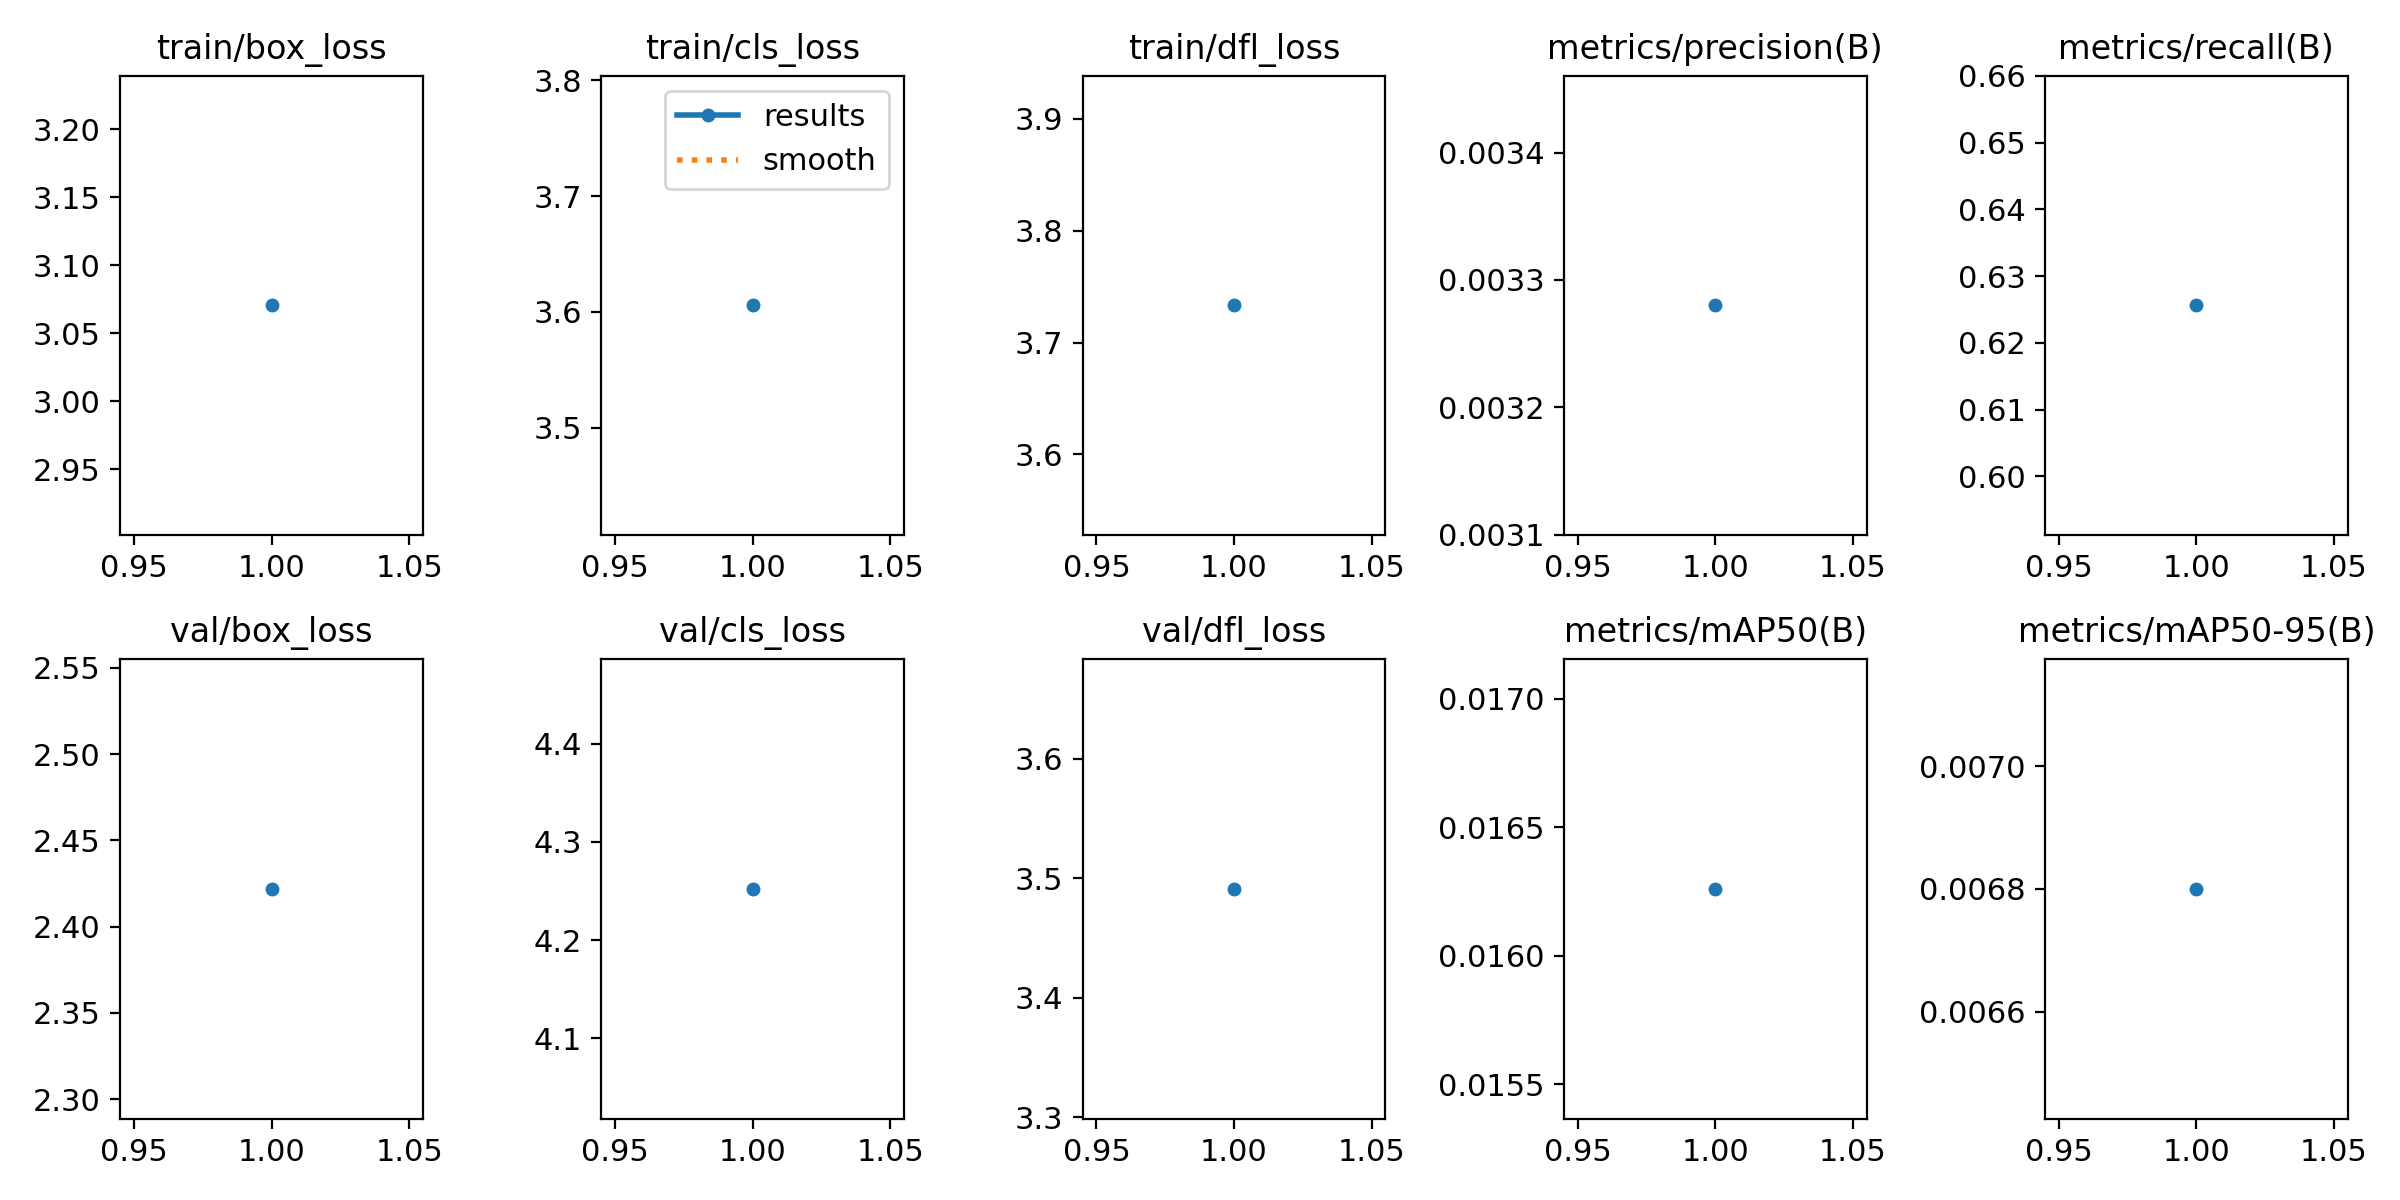

The data file committed next to this chart (first rows):
epoch, train/box_loss, train/cls_loss, train/dfl_loss, metrics/precision(B), metrics/recall(B), metrics/mAP50(B), metrics/mAP50-95(B), val/box_loss, val/cls_loss, val/dfl_loss, lr/pg0, lr/pg1, lr/pg2
1, 3.071, 3.606, 3.733, 0.00328, 0.6256, 0.01626, 0.0068, 2.422, 4.252, 3.491, 0.0006608, 0.0006608, 0.0006608
